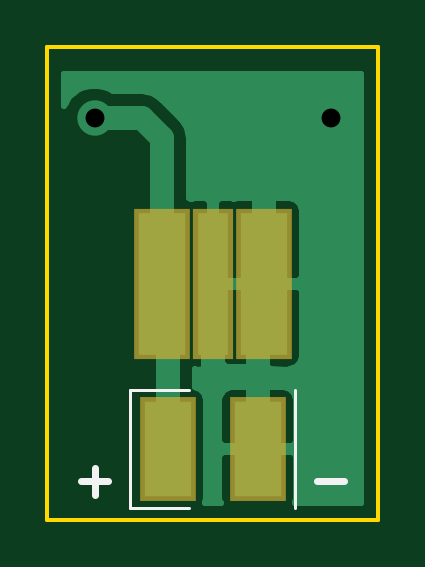
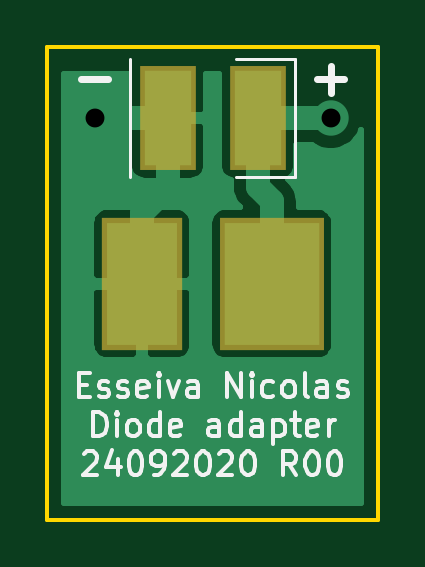
Circuit board: 9 layer files. Board 14.0 x 20.0 mm.
- bottom_copper: DiodeAdapterSmd-B_Cu.gbl (10115 bytes)
- bottom_mask: DiodeAdapterSmd-B_Mask.gbs (704 bytes)
- bottom_silk: DiodeAdapterSmd-B_SilkS.gbo (12162 bytes)
- outline: DiodeAdapterSmd-Edge_Cuts.gm1 (677 bytes)
- top_copper: DiodeAdapterSmd-F_Cu.gtl (9580 bytes)
- top_mask: DiodeAdapterSmd-F_Mask.gts (728 bytes)
- top_silk: DiodeAdapterSmd-F_SilkS.gto (884 bytes)
- drill: DiodeAdapterSmd-NPTH.drl (269 bytes)
- drill: DiodeAdapterSmd-PTH.drl (310 bytes)

=== bottom_copper: DiodeAdapterSmd-B_Cu.gbl (10115 bytes, source omitted) ===
=== bottom_mask: DiodeAdapterSmd-B_Mask.gbs ===
G04 #@! TF.GenerationSoftware,KiCad,Pcbnew,(5.1.6)-1*
G04 #@! TF.CreationDate,2020-10-13T20:44:43+02:00*
G04 #@! TF.ProjectId,DiodeAdapterSmd,44696f64-6541-4646-9170-746572536d64,0*
G04 #@! TF.SameCoordinates,PX5f5e100PY2faf080*
G04 #@! TF.FileFunction,Soldermask,Bot*
G04 #@! TF.FilePolarity,Negative*
%FSLAX46Y46*%
G04 Gerber Fmt 4.6, Leading zero omitted, Abs format (unit mm)*
G04 Created by KiCad (PCBNEW (5.1.6)-1) date 2020-10-13 20:44:43*
%MOMM*%
%LPD*%
G01*
G04 APERTURE LIST*
%ADD10R,2.400000X4.400000*%
%ADD11R,3.400000X5.600000*%
%ADD12R,4.400000X5.600000*%
G04 APERTURE END LIST*
D10*
X5095000Y-3000000D03*
X8905000Y-3000000D03*
D11*
X10000000Y-10000000D03*
D12*
X4500000Y-10000000D03*
M02*

=== bottom_silk: DiodeAdapterSmd-B_SilkS.gbo (12162 bytes, source omitted) ===
=== outline: DiodeAdapterSmd-Edge_Cuts.gm1 ===
G04 #@! TF.GenerationSoftware,KiCad,Pcbnew,(5.1.6)-1*
G04 #@! TF.CreationDate,2020-10-13T20:44:43+02:00*
G04 #@! TF.ProjectId,DiodeAdapterSmd,44696f64-6541-4646-9170-746572536d64,0*
G04 #@! TF.SameCoordinates,PX5f5e100PY2faf080*
G04 #@! TF.FileFunction,Profile,NP*
%FSLAX46Y46*%
G04 Gerber Fmt 4.6, Leading zero omitted, Abs format (unit mm)*
G04 Created by KiCad (PCBNEW (5.1.6)-1) date 2020-10-13 20:44:43*
%MOMM*%
%LPD*%
G01*
G04 APERTURE LIST*
G04 #@! TA.AperFunction,Profile*
%ADD10C,0.150000*%
G04 #@! TD*
G04 APERTURE END LIST*
D10*
X14000000Y0D02*
X14000000Y-20000000D01*
X0Y-20000000D02*
X14000000Y-20000000D01*
X0Y0D02*
X0Y-20000000D01*
X0Y0D02*
X14000000Y0D01*
M02*

=== top_copper: DiodeAdapterSmd-F_Cu.gtl (9580 bytes, source omitted) ===
=== top_mask: DiodeAdapterSmd-F_Mask.gts ===
G04 #@! TF.GenerationSoftware,KiCad,Pcbnew,(5.1.6)-1*
G04 #@! TF.CreationDate,2020-10-13T20:44:43+02:00*
G04 #@! TF.ProjectId,DiodeAdapterSmd,44696f64-6541-4646-9170-746572536d64,0*
G04 #@! TF.SameCoordinates,PX5f5e100PY2faf080*
G04 #@! TF.FileFunction,Soldermask,Top*
G04 #@! TF.FilePolarity,Negative*
%FSLAX46Y46*%
G04 Gerber Fmt 4.6, Leading zero omitted, Abs format (unit mm)*
G04 Created by KiCad (PCBNEW (5.1.6)-1) date 2020-10-13 20:44:43*
%MOMM*%
%LPD*%
G01*
G04 APERTURE LIST*
%ADD10R,2.400000X4.400000*%
%ADD11R,2.400000X6.400000*%
%ADD12R,1.700000X6.400000*%
G04 APERTURE END LIST*
D10*
X5095000Y-17000000D03*
X8905000Y-17000000D03*
D11*
X4850000Y-10000000D03*
X9150000Y-10000000D03*
D12*
X7000000Y-10000000D03*
M02*

=== top_silk: DiodeAdapterSmd-F_SilkS.gto ===
G04 #@! TF.GenerationSoftware,KiCad,Pcbnew,(5.1.6)-1*
G04 #@! TF.CreationDate,2020-10-13T20:44:43+02:00*
G04 #@! TF.ProjectId,DiodeAdapterSmd,44696f64-6541-4646-9170-746572536d64,0*
G04 #@! TF.SameCoordinates,PX5f5e100PY2faf080*
G04 #@! TF.FileFunction,Legend,Top*
G04 #@! TF.FilePolarity,Positive*
%FSLAX46Y46*%
G04 Gerber Fmt 4.6, Leading zero omitted, Abs format (unit mm)*
G04 Created by KiCad (PCBNEW (5.1.6)-1) date 2020-10-13 20:44:43*
%MOMM*%
%LPD*%
G01*
G04 APERTURE LIST*
%ADD10C,0.300000*%
%ADD11C,0.120000*%
G04 APERTURE END LIST*
D10*
X1428571Y-18357142D02*
X2571428Y-18357142D01*
X2000000Y-18928571D02*
X2000000Y-17785714D01*
X11428571Y-18357142D02*
X12571428Y-18357142D01*
D11*
X10500000Y-14500000D02*
X10500000Y-19500000D01*
X3500000Y-14500000D02*
X3500000Y-19500000D01*
X3500000Y-19500000D02*
X6000000Y-19500000D01*
X3500000Y-14500000D02*
X6000000Y-14500000D01*
M02*

=== drill: DiodeAdapterSmd-NPTH.drl ===
M48
; DRILL file {KiCad (5.1.6)-1} date 10/13/20 20:44:45
; FORMAT={-:-/ absolute / inch / decimal}
; #@! TF.CreationDate,2020-10-13T20:44:45+02:00
; #@! TF.GenerationSoftware,Kicad,Pcbnew,(5.1.6)-1
; #@! TF.FileFunction,NonPlated,1,2,NPTH
FMAT,2
INCH
%
G90
G05
T0
M30

=== drill: DiodeAdapterSmd-PTH.drl ===
M48
; DRILL file {KiCad (5.1.6)-1} date 10/13/20 20:44:45
; FORMAT={-:-/ absolute / inch / decimal}
; #@! TF.CreationDate,2020-10-13T20:44:45+02:00
; #@! TF.GenerationSoftware,Kicad,Pcbnew,(5.1.6)-1
; #@! TF.FileFunction,Plated,1,2,PTH
FMAT,2
INCH
T1C0.0315
%
G90
G05
T1
X0.0787Y-0.1181
X0.4724Y-0.1181
T0
M30
